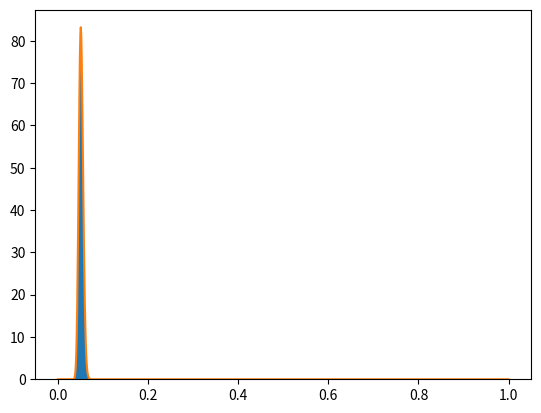
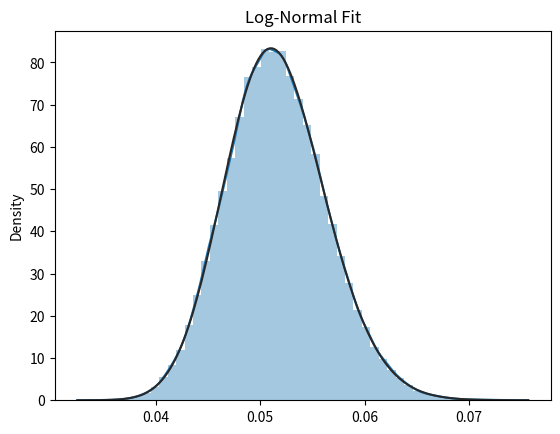
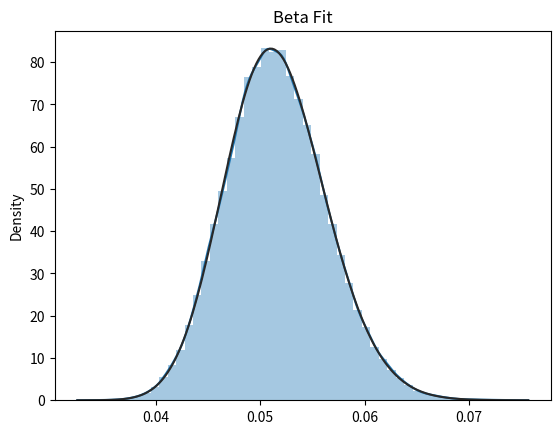

The script that saved these images, in order:
import seaborn as sns
import numpy as np
from scipy import stats
import matplotlib.pyplot as plt
from tqdm import trange

beta = 0.04
V = 15436
n_samples = 500

distributions = np.random.dirichlet([beta] * V, (n_samples,))
distances = np.zeros((n_samples, n_samples))
for row in trange(n_samples):
    for col in range(row + 1, n_samples):
        distances[row][col] = np.linalg.norm(distributions[row,:] - distributions[col,:], 1)
similarity = 1 - distances/2.
data = similarity[np.triu_indices(n_samples,1)]

print(np.mean(data), np.std(data))
print(np.mean(np.log10(data)), np.std(np.log10(data)))
print(np.mean(np.log10(1 - data)), np.std(np.log10(1 - data)))

beta_model = stats.beta.fit(data)
print(beta_model)

xs = np.linspace(0, 1, num=1000)

beta_pdf = stats.beta.pdf(xs, *beta_model)

plt.figure()
plt.hist(data, bins=20, density=True)
plt.plot(xs, beta_pdf)
plt.show()

# plt.figure()
# sns.distplot(data, fit=stats.norm)
# plt.show()

plt.figure()
sns.distplot(data, fit=stats.lognorm)
plt.title('Log-Normal Fit')
plt.show()

plt.figure()
sns.distplot(data, fit=stats.beta)
plt.title('Beta Fit')
plt.show()
